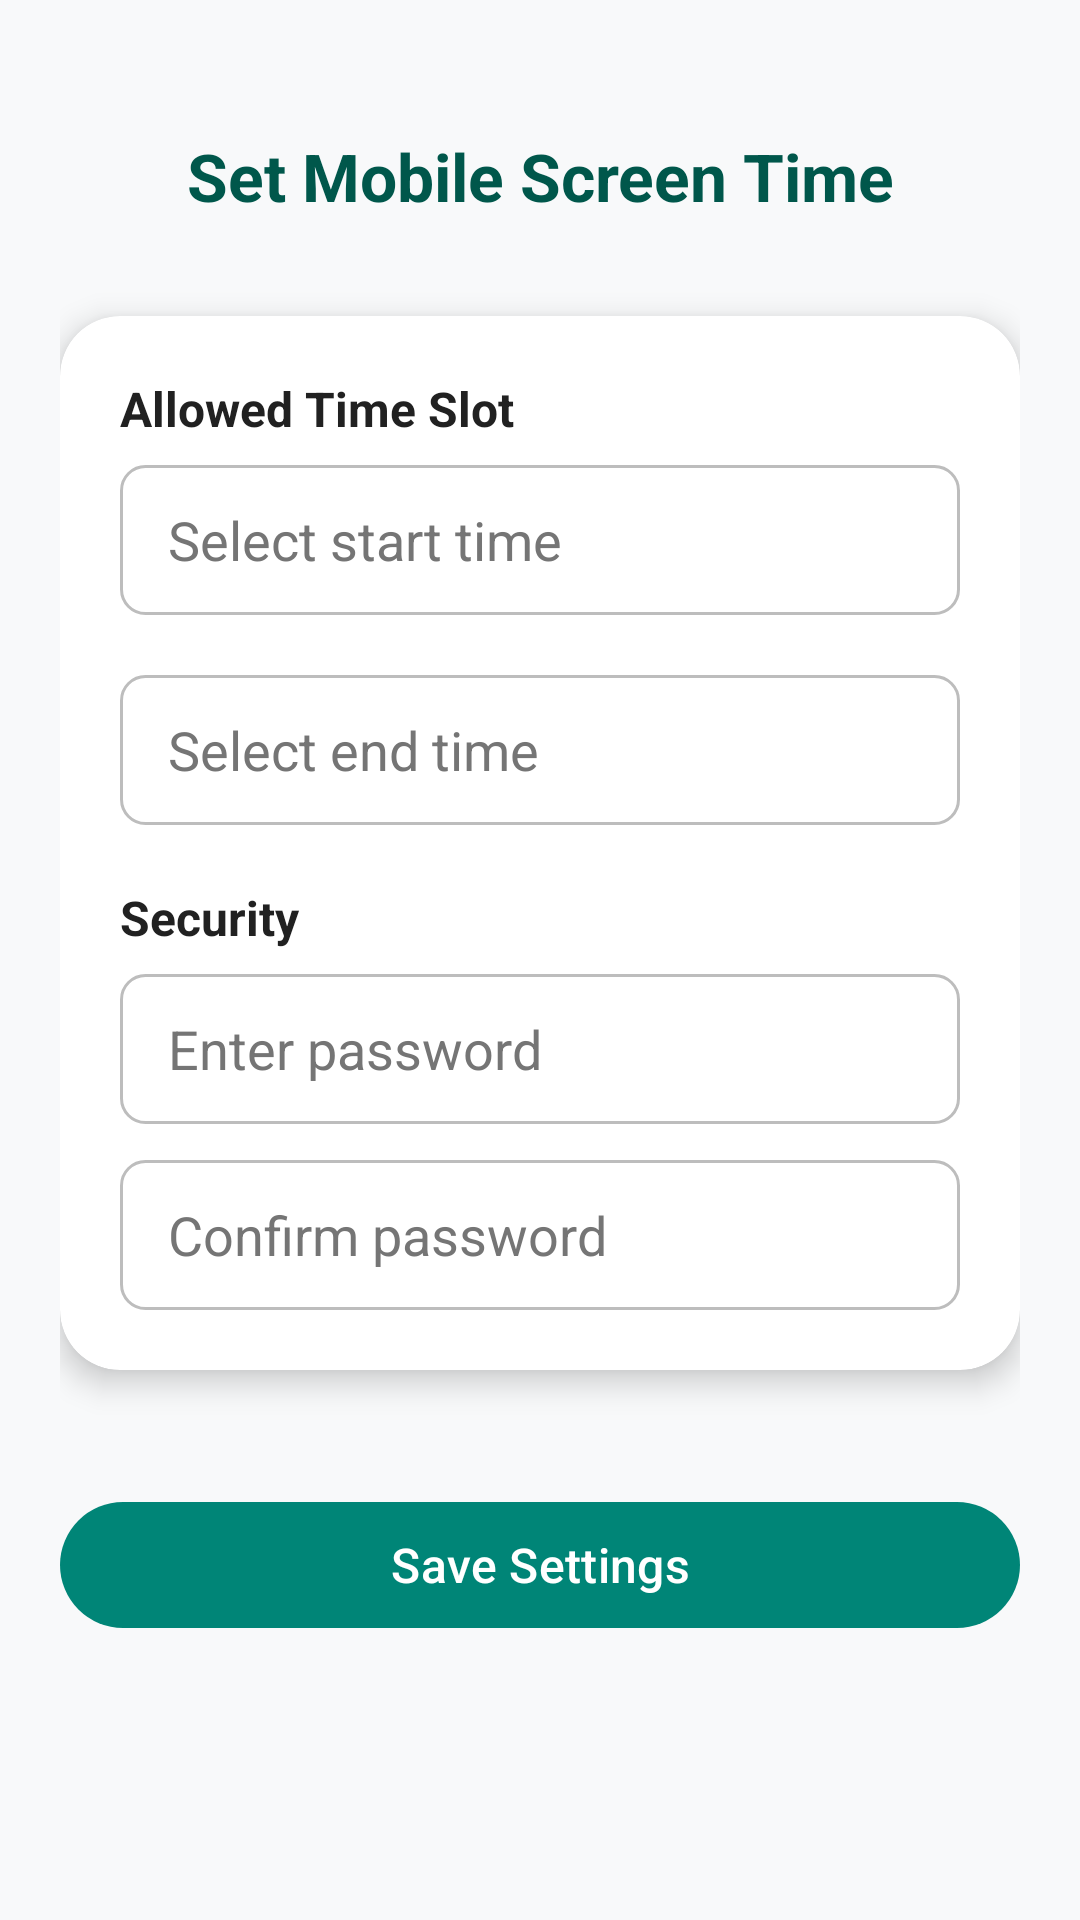

This screen was rendered from an Android layout file. Write that file and the resources it references.
<!-- AndroidManifest.xml: application theme Theme.Parental_control -->
<!-- res/layout/activity_set_time.xml -->
<?xml version="1.0" encoding="utf-8"?>
<ScrollView xmlns:android="http://schemas.android.com/apk/res/android"
    xmlns:app="http://schemas.android.com/apk/res-auto"
    android:layout_width="match_parent"
    android:layout_height="match_parent"
    android:background="@color/windowBackground"
    android:fillViewport="true">

    <LinearLayout
        android:layout_width="match_parent"
        android:layout_height="wrap_content"
        android:orientation="vertical"
        android:padding="20dp">

        
        <TextView
            android:layout_width="match_parent"
            android:layout_height="wrap_content"
            android:text="Set Mobile Screen Time"
            android:textSize="22sp"
            android:textStyle="bold"
            android:textColor="@color/colorPrimaryDark"
            android:gravity="center"
            android:layout_marginTop="24dp"
            android:layout_marginBottom="32dp"/>

        
        <androidx.cardview.widget.CardView
            android:layout_width="match_parent"
            android:layout_height="wrap_content"
            app:cardCornerRadius="20dp"
            app:cardElevation="6dp"
            android:layout_marginBottom="24dp">

            <LinearLayout
                android:layout_width="match_parent"
                android:layout_height="wrap_content"
                android:orientation="vertical"
                android:padding="20dp">

                <TextView
                    android:layout_width="wrap_content"
                    android:layout_height="wrap_content"
                    android:text="Allowed Time Slot"
                    android:textColor="@color/textColorPrimary"
                    android:textSize="16sp"
                    android:textStyle="bold"
                    android:layout_marginBottom="8dp"/>

                <EditText
                    android:id="@+id/editTextFromTime"
                    android:layout_width="match_parent"
                    android:layout_height="50dp"
                    android:background="@drawable/modern_button_background"
                    android:hint="Select start time"
                    android:textColorHint="@color/textColorSecondary"
                    android:textColor="@color/textColorPrimary"
                    android:paddingStart="16dp"
                    android:paddingEnd="16dp"
                    android:focusable="false"
                    android:layout_marginBottom="20dp"/>

                <EditText
                    android:id="@+id/editTextToTime"
                    android:layout_width="match_parent"
                    android:layout_height="50dp"
                    android:background="@drawable/modern_button_background"
                    android:hint="Select end time"
                    android:textColorHint="@color/textColorSecondary"
                    android:textColor="@color/textColorPrimary"
                    android:paddingStart="16dp"
                    android:paddingEnd="16dp"
                    android:focusable="false"
                    android:layout_marginBottom="20dp"/>

                <TextView
                    android:layout_width="wrap_content"
                    android:layout_height="wrap_content"
                    android:text="Security"
                    android:textColor="@color/textColorPrimary"
                    android:textSize="16sp"
                    android:textStyle="bold"
                    android:layout_marginBottom="8dp"/>

                <EditText
                    android:id="@+id/editTextPassword"
                    android:layout_width="match_parent"
                    android:layout_height="50dp"
                    android:background="@drawable/modern_button_background"
                    android:hint="Enter password"
                    android:textColorHint="@color/textColorSecondary"
                    android:textColor="@color/textColorPrimary"
                    android:inputType="textPassword"
                    android:paddingStart="16dp"
                    android:paddingEnd="16dp"
                    android:layout_marginBottom="12dp"/>

                <EditText
                    android:id="@+id/editTextConfirmPassword"
                    android:layout_width="match_parent"
                    android:layout_height="50dp"
                    android:background="@drawable/modern_button_background"
                    android:hint="Confirm password"
                    android:textColorHint="@color/textColorSecondary"
                    android:textColor="@color/textColorPrimary"
                    android:inputType="textPassword"

                    android:paddingStart="16dp"
                    android:paddingEnd="16dp"/>
            </LinearLayout>
        </androidx.cardview.widget.CardView>

        
        <com.google.android.material.button.MaterialButton
            android:id="@+id/buttonSave"
            android:layout_width="match_parent"
            android:layout_height="50dp"
            android:text="Save Settings"
            android:textColor="@color/buttonTextColor"
            android:textSize="16sp"
            app:backgroundTint="@color/colorPrimary"
            app:cornerRadius="25dp"
            android:layout_marginTop="16dp"
            android:layout_marginBottom="24dp"
            android:layout_gravity="center_horizontal"/>

    </LinearLayout>
</ScrollView>
<!-- resources referenced by this layout -->
<resources>
  <color name="buttonTextColor">#FFFFFF</color>
  <color name="colorPrimary">#008577</color>
  <color name="colorPrimaryDark">#00574B</color>
  <color name="textColorPrimary">#212121</color>
  <color name="textColorSecondary">#757575</color>
  <color name="windowBackground">#F8F9FA</color>
  <!-- drawable modern_button_background (drawable) -->
  <?xml version="1.0" encoding="utf-8"?>
  <shape xmlns:android="http://schemas.android.com/apk/res/android"
      android:shape="rectangle">
      <solid android:color="@color/editTextBackground" /> 
      <corners android:radius="8dp" />                 
      <stroke
          android:width="1dp"
          android:color="@color/editTextBorder" />      
  </shape>
  <style name="Theme.Parental_control" parent="Base.Theme.Parental_control" />
  <color name="editTextBackground">#FFFFFF</color>
  <color name="editTextBorder">#BDBDBD</color>
  <style name="Base.Theme.Parental_control" parent="Theme.Material3.DayNight.NoActionBar">
          
          
  
          <item name="android:statusBarColor">#e3ebf9</item>
          <item name="android:windowLightStatusBar">true</item>
      </style>
</resources>
